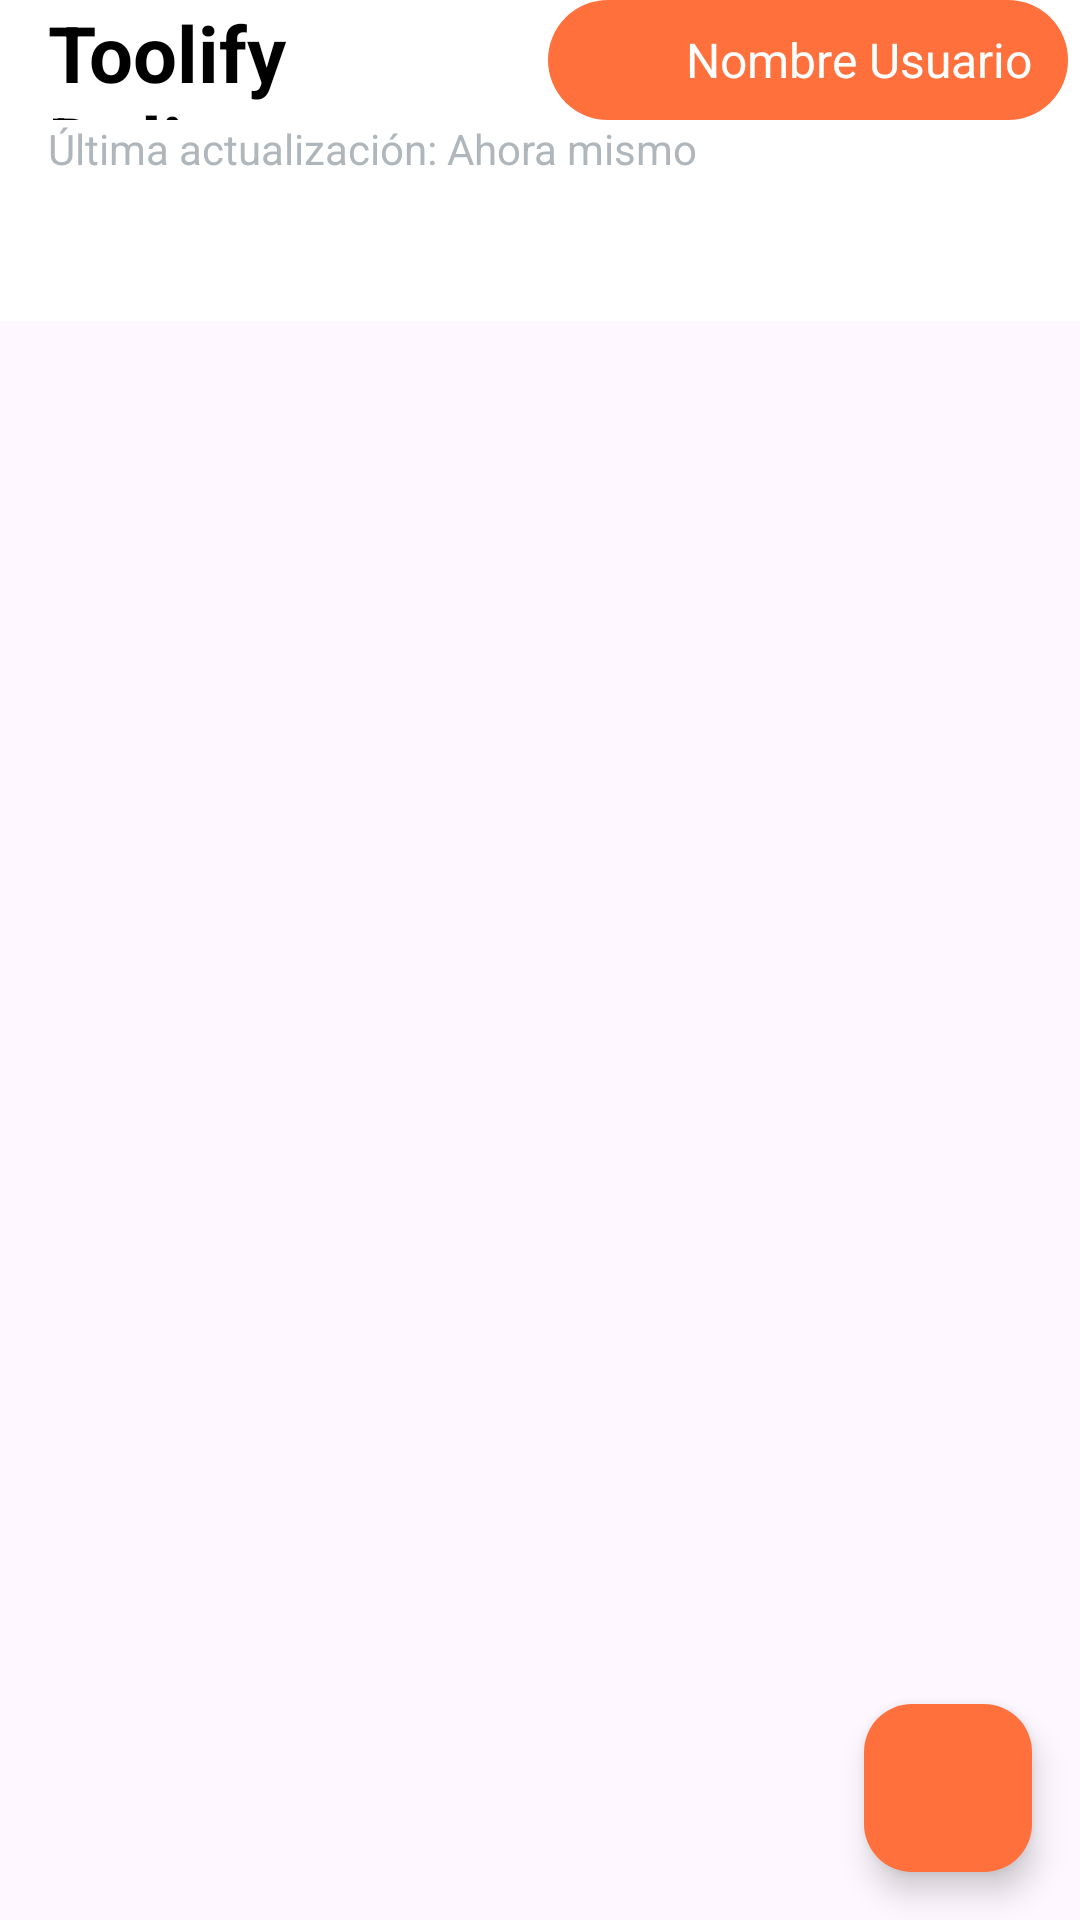

Reconstruct the res/layout file that produces this screen, plus the resources it refers to.
<!-- AndroidManifest.xml: application theme Theme.ProyectoDAMI -->
<!-- res/layout/activity_repartidor_main.xml -->
<?xml version="1.0" encoding="utf-8"?>
<androidx.coordinatorlayout.widget.CoordinatorLayout xmlns:android="http://schemas.android.com/apk/res/android"
    xmlns:app="http://schemas.android.com/apk/res-auto"
    android:id="@+id/main"
    android:layout_width="match_parent"
    android:layout_height="match_parent">

    <com.google.android.material.appbar.AppBarLayout
        android:layout_width="match_parent"
        android:layout_height="wrap_content"
        android:theme="@style/ThemeOverlay.AppCompat.Dark.ActionBar">

        <LinearLayout
            android:layout_width="match_parent"
            android:layout_height="wrap_content"
            android:orientation="vertical">

            <androidx.appcompat.widget.Toolbar
                android:id="@+id/toolbar"
                android:layout_width="match_parent"
                android:layout_height="40dp"
                android:background="@color/white"
                app:popupTheme="@style/ThemeOverlay.AppCompat.Light">

                <LinearLayout
                    android:layout_width="match_parent"
                    android:layout_height="match_parent"
                    android:gravity="center_vertical"
                    android:orientation="horizontal"
                    android:paddingHorizontal="0dp">

                    <TextView
                        android:id="@+id/toolbar_title"
                        android:layout_width="0dp"
                        android:layout_height="wrap_content"
                        android:layout_weight="1"
                        android:text="@string/repartidor_title"
                        android:textColor="@color/black"
                        android:textSize="26sp"
                        android:textStyle="bold" />

                    <LinearLayout
                        android:id="@+id/user_profile_container"
                        android:layout_width="wrap_content"
                        android:layout_height="wrap_content"
                        android:orientation="horizontal"
                        android:gravity="center_vertical"
                        android:paddingHorizontal="12dp"
                        android:paddingVertical="6dp"
                        android:layout_marginEnd="4dp"
                        android:background="@drawable/profile_button_background"
                        android:clickable="true"
                        android:focusable="true">

                        <ImageView
                            android:id="@+id/user_icon"
                            android:layout_width="28dp"
                            android:layout_height="28dp"
                            android:layout_marginEnd="6dp"
                            android:scaleType="centerCrop"
                            android:src="@drawable/ic_user"
                            app:tint="@color/white" />

                        <TextView
                            android:id="@+id/user_name"
                            android:layout_width="wrap_content"
                            android:layout_height="wrap_content"
                            android:text="@string/user_name"
                            android:textColor="@color/white"
                            android:textSize="16sp"
                            android:textStyle="normal" />
                    </LinearLayout>
                </LinearLayout>

            </androidx.appcompat.widget.Toolbar>

            <TextView
                android:id="@+id/toolbar_subtitle"
                android:layout_width="match_parent"
                android:layout_height="wrap_content"
                android:background="@color/white"
                android:paddingStart="16dp"
                android:paddingEnd="0dp"
                android:text="@string/last_update"
                android:textColor="@color/gris_oscuro_leve"
                android:textSize="14sp" />
        </LinearLayout>

        <com.google.android.material.tabs.TabLayout
            android:id="@+id/tab_layout"
            android:layout_width="match_parent"
            android:layout_height="wrap_content"
            android:background="@color/white"
            app:tabGravity="fill"
            app:tabIconTint="@animator/item_selector_color"
            app:tabIndicatorColor="@color/primary_repartidor_index"
            app:tabInlineLabel="true"
            app:tabMode="fixed"
            app:tabSelectedTextColor="@color/primary_repartidor_index"
            app:tabTextColor="@color/gris" />
    </com.google.android.material.appbar.AppBarLayout>

    <FrameLayout
        android:id="@+id/fragment_container"
        android:layout_width="match_parent"
        android:layout_height="match_parent"
        app:layout_behavior="@string/appbar_scrolling_view_behavior" />

    <com.google.android.material.floatingactionbutton.FloatingActionButton
        android:id="@+id/opcion"
        android:layout_width="wrap_content"
        android:layout_height="wrap_content"
        android:layout_gravity="bottom|end"
        android:layout_margin="16dp"
        android:contentDescription="@string/filter_options"
        android:src="@drawable/ic_menu"
        app:backgroundTint="@color/primary_repartidor_index"
        app:cornerRadius="10dp"
        app:tint="@android:color/white" />

</androidx.coordinatorlayout.widget.CoordinatorLayout>
<!-- resources referenced by this layout -->
<resources>
  <color name="black">#FF000000</color>
  <color name="gris">#DADEE1</color>
  <color name="gris_oscuro_leve">#AFB7BD</color>
  <color name="primary_repartidor_index">#FF703C</color>
  <color name="white">#FFFFFFFF</color>
  <!-- drawable profile_button_background (drawable) -->
  <?xml version="1.0" encoding="utf-8"?>
  <ripple xmlns:android="http://schemas.android.com/apk/res/android"
      android:color="#20000000">
      <item>
          <shape android:shape="rectangle">
              <solid android:color="@color/primary_repartidor_index"/>
              <corners android:radius="20dp"/>
          </shape>
      </item>
  </ripple>
  <string name="filter_options">Filtro y Opciones</string>
  <string name="last_update">Última actualización: Ahora mismo</string>
  <string name="repartidor_title">Toolify Delivery</string>
  <string name="user_name">Nombre Usuario</string>
  <style name="Theme.ProyectoDAMI" parent="Base.Theme.ProyectoDAMI" />
  <style name="Base.Theme.ProyectoDAMI" parent="Theme.Material3.DayNight.NoActionBar">
          
          
      </style>
</resources>
